Run: headless pygame with SDL's dummy video driver; simulated clock (each Clock.tick advances the game by its frame time, no real sleeping); random seed 0; keys injected as events and as key.get_pressed() state; no mouse input.
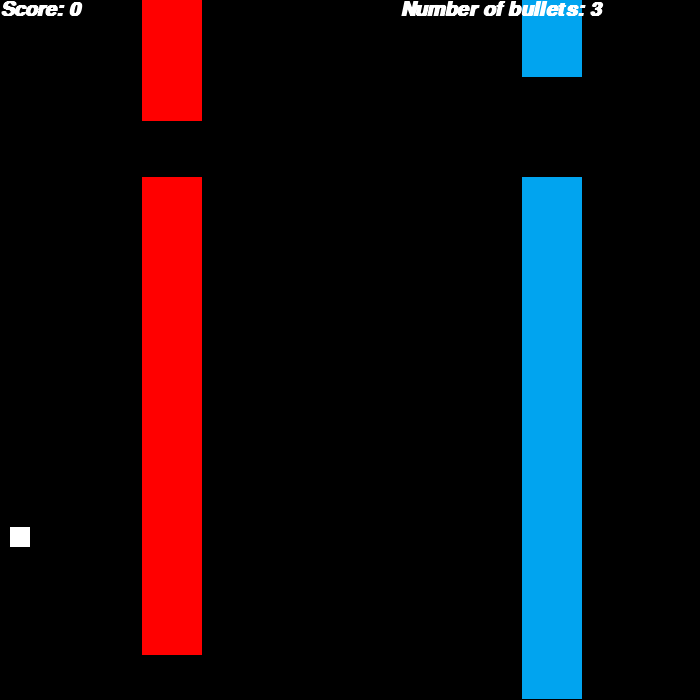
Frame 1 of 4 · flips 1–60 · no input
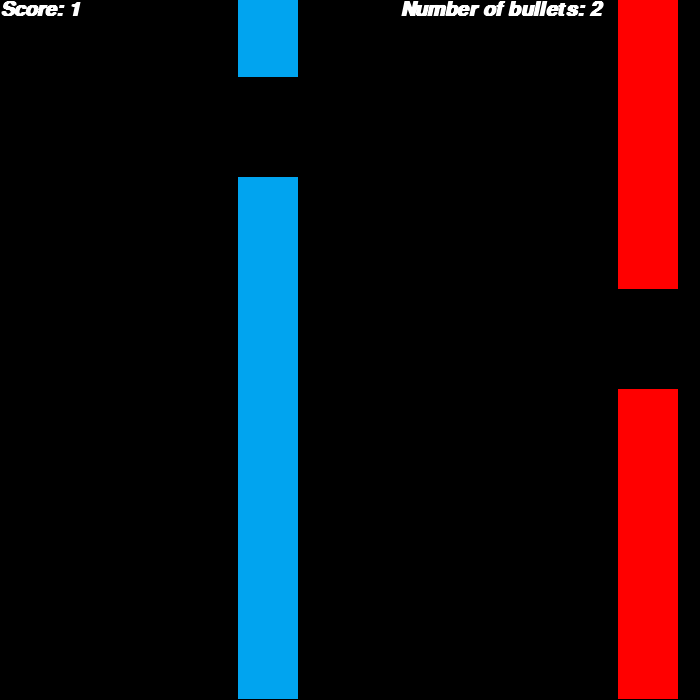
Frame 2 of 4 · flips 61–180 · tapped SPACE, RETURN · held RIGHT (→), D
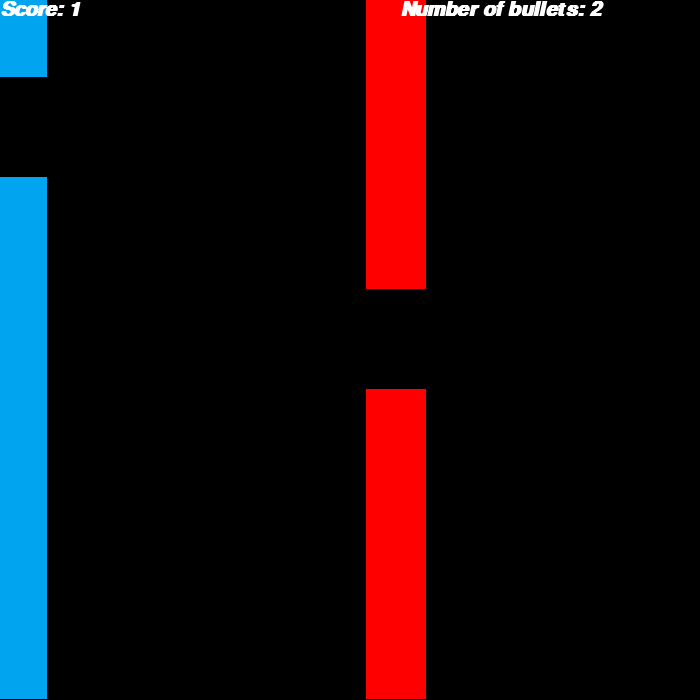
Frame 3 of 4 · flips 181–300 · held DOWN (↓), S
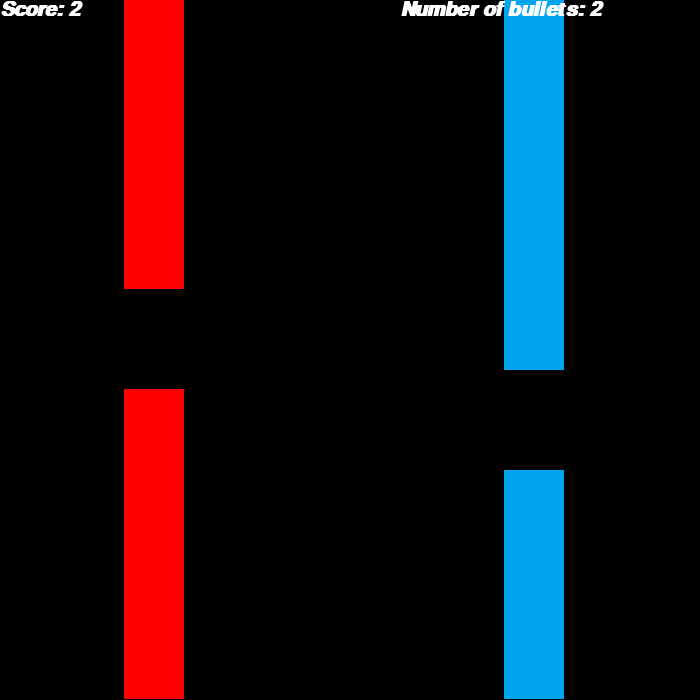
Frame 4 of 4 · flips 301–420 · held LEFT (←), A, UP (↑), W

The pygame program that drew these frames:

import pygame
import random

pygame.init()

score = 0

clock = pygame.time.Clock()

screenw = 700
screenh = 700

size = (screenw, screenw)
screen = pygame.display.set_mode(size)

white = (255, 255, 255)
bg = (255, 0, 0)
black = (0,0,0)
blue = (1, 164, 239)
orange = (240,147,17)

speed = 2

playerx = 10
playery = screenh/2
slow = 5
gap = 100

wall1hieght = random.uniform(gap, screenh-gap)
wall1width = 60
wall1x = screenw-wall1width
wall1y = screenh-wall1hieght

wall2hieght = random.uniform(gap, screenh-gap)
wall2width = 60
wall2x = (screenw-wall1width + screenw/2) - (screenw + wall1width / 2)
wall2y = screenh-wall1hieght

bulletx = 800
bullety = 800
numbullets = 3

wall1visible = True
wall2visible = True
w2visible = True
w1visible = True


vel = 3


done = False

while not done:
    for event in pygame.event.get():
        if event.type == pygame.QUIT:
            done = True

        elif event.type == pygame.KEYDOWN:
            if event.key == pygame.K_UP:
                    vel = vel*-1
            elif event.key == pygame.K_DOWN:
                    vel = vel*1.5
            elif event.key == pygame.K_RIGHT:
                wall1x = wall1x - 40
                wall2x = wall2x - 40
            elif event.key == pygame.K_LEFT:
                if slow >0:
                    wall1x = wall1x + 10
                    wall2x = wall2x + 10
                    slow = slow-1
                else:
                    pass
            elif event.key == pygame.K_SPACE:
                if numbullets >0:
                    bulletx = playerx
                    bullety = playery
                    numbullets = numbullets -1
                else:
                    pass


        elif event.type == pygame.KEYUP:
            if event.key == pygame.K_UP:
                    vel = abs(vel)
            elif event.key == pygame.K_DOWN:
                    vel = vel * 0.66






    screen.fill(black)

    if wall1visible == True:
        wall1 = pygame.draw.rect(screen, blue, [wall1x, wall1y, wall1width, wall1hieght])
    else:
        wall1 = pygame.draw.rect(screen, black, [wall1x, wall1y, wall1width, wall1hieght])
    if w1visible == True:
        w1 = pygame.draw.rect(screen, blue, [wall1x, 0, wall1width, screenh - wall1hieght - gap])
    else:
        w1 = pygame.draw.rect(screen, black, [wall1x, 0, wall1width, screenh - wall1hieght - gap])


    bullet = pygame.draw.rect(screen, orange, [bulletx, bullety, 5 , 4])

    if bulletx >=0 and bullety >=0:
        bulletx = bulletx +5


    if wall2visible == True:
        wall2 = pygame.draw.rect(screen, bg, [wall2x, wall2y, wall2width, wall2hieght])
    else:
        wall2 = pygame.draw.rect(screen, black, [wall2x, wall2y, wall2width, wall2hieght])

    if  w2visible == True:
        w2 =pygame.draw.rect(screen, bg, [wall2x, 0, wall2width, screenh - wall2hieght - gap])
    else:
        w2 =pygame.draw.rect(screen, black, [wall2x, 0, wall2width, screenh - wall2hieght - gap])

    player = pygame.draw.rect(screen, white, [playerx, playery, 20 , 20])
    playery = playery + vel

    if player.colliderect(wall1):
        if wall1visible == True:
            font = pygame.font.SysFont('Times new roman', 30, True, True)
            text = font.render('Your Score Was: ' + str(score), True,white)
            screen.blit(text, [0, 350])
            pygame.display.flip()
            font = pygame.font.SysFont('Times new roman', 30, True, True)
            text = font.render('Game Over', True,white)
            screen.blit(text, [350, 350])
            pygame.display.flip()
            pygame.time.wait(5000)
            done = True
        else:
            pass
    if player.colliderect(w1):
        if w1visible == True:
            font = pygame.font.SysFont('Times new roman', 30, True, True)
            text = font.render('Your Score Was: ' + str(score), True,white)
            screen.blit(text, [0, 350])
            pygame.display.flip()
            font = pygame.font.SysFont('Times new roman', 30, True, True)
            text = font.render('Game Over', True,white)
            screen.blit(text, [350, 350])
            pygame.display.flip()
            pygame.time.wait(5000)
            done = True
        else:
            pass
    if player.colliderect(wall2):
        if wall2visible == True:
            font = pygame.font.SysFont('Times new roman', 30, True, True)
            text = font.render('Your Score Was: ' + str(score), True,white)
            screen.blit(text, [0, 350])
            pygame.display.flip()
            font = pygame.font.SysFont('Times new roman', 30, True, True)
            text = font.render('Game Over', True,white)
            screen.blit(text, [350, 350])
            pygame.display.flip()
            pygame.time.wait(5000)
            done = True
        else:
            pass
    if player.colliderect(w2):
        if w2visible == True:
            font = pygame.font.SysFont('Times new roman', 30, True, True)
            text = font.render('Your Score Was: ' + str(score), True,white)
            screen.blit(text, [0, 350])
            pygame.display.flip()
            font = pygame.font.SysFont('Times new roman', 30, True, True)
            text = font.render('Game Over', True,white)
            screen.blit(text, [350, 350])
            pygame.display.flip()
            pygame.time.wait(5000)
            done = True
        else:
            pass

    if bullet.colliderect(wall1) :
        wall1visible = False
        bulletx = 800
        bullety = 800
    if bullet.colliderect(w1):
        w1visible = False
        bulletx = 800
        bullety = 800
    if bullet.colliderect(wall2):
        wall2visible = False
        bulletx = 800
        bullety = 800
    if bullet.colliderect(w2):
        w2visible = False
        bulletx = 800
        bullety = 800




    wall1x = wall1x - speed
    wall2x = wall2x - speed


    if wall1x <= 0-wall1width:
        wall1x = screenw
        wall1hieght = random.uniform(gap, screenh-gap)
        wall1y = screenh-wall1hieght
        score = score + 1
        wall1visible = True
        w1visible = True



    if wall2x <= 0-wall2width:
        wall2x = screenw
        wall2hieght = random.uniform(gap, screenh-gap)
        wall2y = screenh-wall2hieght
        score = score + 1
        speed = speed + 0.1
        wall2visible = True
        w2visible = True



    font = pygame.font.SysFont('Times new roman', 30, True, True)
    text = font.render('Score: ' + str(score), True,white)
    screen.blit(text, [0, 0])





    font = pygame.font.SysFont('Times new roman', 30, True, True)
    text = font.render('Number of bullets: ' + str(numbullets), True,white)
    screen.blit(text, [400,0])





    pygame.display.flip()


    clock.tick(60)

pygame.quit()
